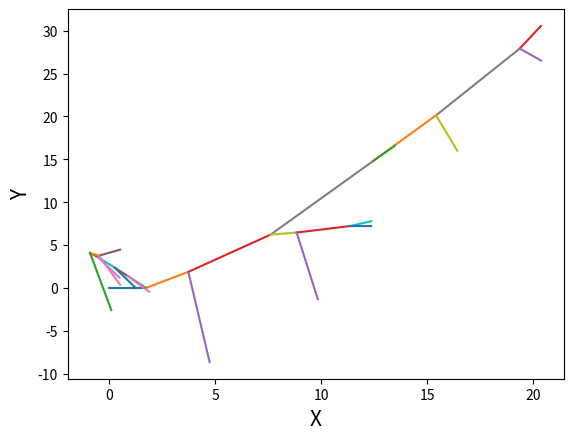

Source code (Python):
# -*- coding: utf-8 -*-
"""
Created on Sat May 19 09:26:28 2018

[redacted]
"""

"""
Created on Mon May  7 21:52:54 2018

[redacted]
"""
import numpy as np
import numpy.random as random
import matplotlib.pyplot as plt

partontype=np.dtype({'names':['energy','xf','yf','ang'],\
                     'formats':['f','f','f','f']})

norm_z=1/np.log(2)
'''
Generate z distributed as PDF(z)=1/(z+1)
 with Inverse Transform Method
'''
def gen_z():
    y=random.random()
    z=np.exp(y/norm_z)-1
    return z

#Z=gen_z(1000)
#plt.hist(Z,bins=50,normed=1)

norm_theta=(np.pi+2)/np.pi
'''
Generate theta distributed as PDF(theta)=1/(theta+1)^2
 with Inverse Transform Method
'''
def gen_theta():
    y=random.random()
    t=1/(1-y/norm_theta)-1
    return t

'''
Drift time of the initial parton
'''
def dt(z,ang):
    return (z+1)*(ang+1)

#t=gen_theta(1000)
#plt.hist(t,bins=100)

E0=100.0 #(Gev) Just an assumption
Ecri=20.0 #(Gev)
x0=0.0 #The position of the initial parton
y0=0.0
theta0=0.0 
A=np.array([(E0,x0,y0,theta0)],dtype=partontype)
print(A.dtype)
i=0

while 1:
    E0=A[i]['energy']
    #print(E0)
    if (i==len(A)-1)and(E0<Ecri):
        X=[A[i]['xf']]
        Y=[A[i]['yf']]
        
        xf=A[i]['xf']+1
        yf=A[i]['yf']+1*A[i]['ang'] 
        
        X.append(xf)
        Y.append(yf)
        
        plt.plot(X,Y)
       # plt.scatter(X,Y)
        del X,Y
        break
    elif (E0<Ecri):
        X=[A[i]['xf']]
        Y=[A[i]['yf']]
        
        xf=A[i]['xf']+1
        yf=A[i]['yf']+1*A[i]['ang'] 
        
        X.append(xf)
        Y.append(yf)
        
        plt.plot(X,Y)
        #plt.scatter(X,Y)
        del X,Y
    
        i+=1
        continue
    
    ang0=A[i]['ang']
    z=gen_z()
    theta=gen_theta()
    beta=1 #Relativistic limit
    xf=beta*dt(z,ang0)#small angle approximation
    yf=beta*dt(z,ang0)*ang0
    
    X=[A[i]['xf']]
    Y=[A[i]['yf']]
    
    A[i]['xf']+=xf
    A[i]['yf']+=yf
    
    X.append(A[i]['xf'])
    Y.append(A[i]['yf'])
    
    plt.plot(X,Y)
    #plt.scatter(X,Y)
    del X,Y
    
    E1=(1-z*1/2)*E0 #considering E1 is the more energetic one
    E2=E0-E1
    ang1=ang0+theta
    ang2=ang0-E1*theta/E2
    
    B=np.array([(E1,A[i]['xf'],A[i]['yf'],ang1)],dtype=partontype)
    C=np.array([(E2,A[i]['xf'],A[i]['yf'],ang2)],dtype=partontype)
    A=np.concatenate((A,B,C))
#    print(A)
    i+=1
#   print(i)

#plt.scatter(X,Y)
plt.xlabel("X",fontsize=15)
plt.ylabel("Y",fontsize=15)
plt.show()
       